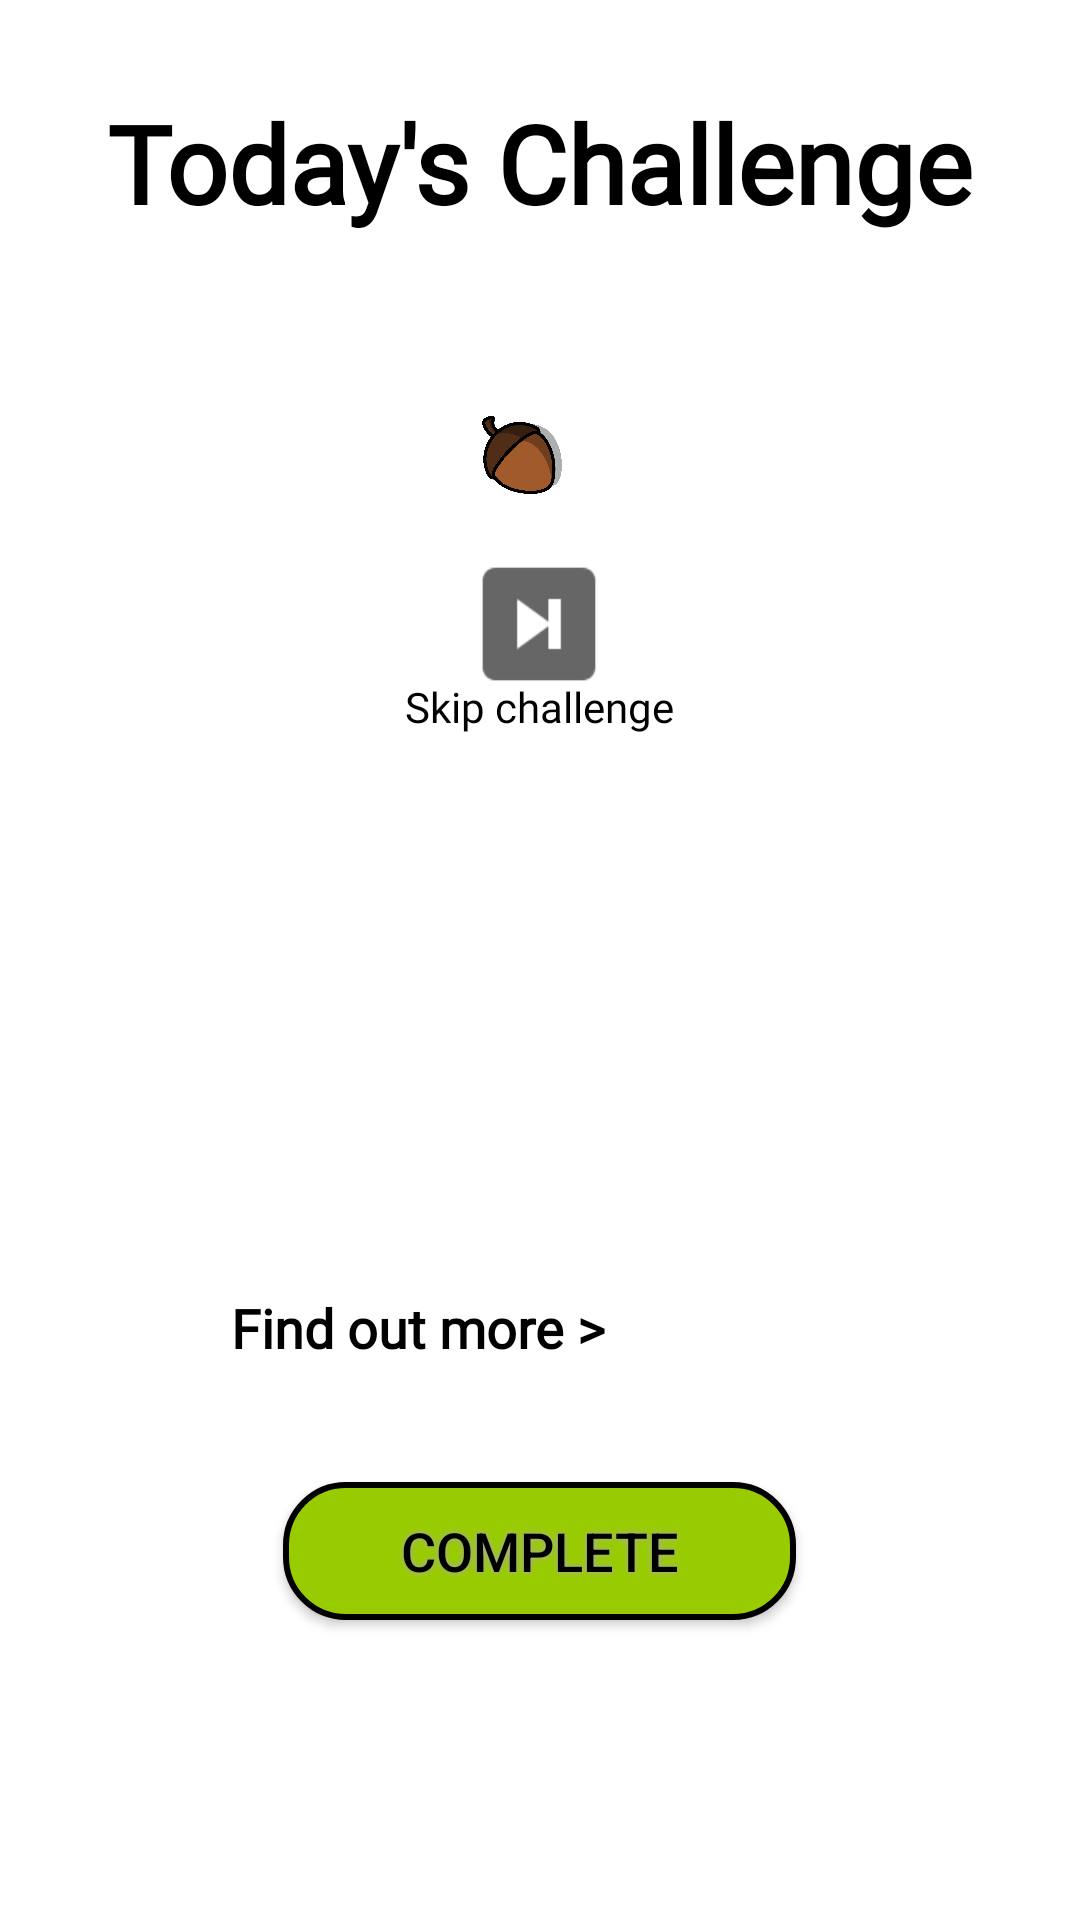

Here is an Android app screen rendered from its layout file. Give the layout XML and the strings, colors and styles it references.
<!-- AndroidManifest.xml: application theme AppTheme -->
<!-- res/layout/fragment_challenge.xml -->
<?xml version="1.0" encoding="utf-8"?>
<RelativeLayout xmlns:android="http://schemas.android.com/apk/res/android"
    xmlns:app="http://schemas.android.com/apk/res-auto"
    xmlns:tools="http://schemas.android.com/tools"
    android:layout_width="match_parent"
    android:layout_height="match_parent"
    tools:context=".ChallengeFragment"
    android:background="@android:color/white"
    android:id="@+id/challengefragment">


    <ImageView
        android:id="@+id/challengePic"
        android:layout_width="match_parent"
        android:layout_height="match_parent"
        android:layout_centerInParent="true"
        android:gravity="center_vertical"
        android:scaleType="fitXY"
        android:src="@android:color/transparent" />

    <TextView
        android:id="@+id/background"
        android:layout_width="match_parent"
        android:layout_height="match_parent"
        android:layout_alignParentStart="true"
        android:layout_alignParentTop="true"
        android:background="@color/textBackground" />

    <TextView
        android:id="@+id/TodaysChallenge"
        android:layout_width="wrap_content"
        android:layout_height="wrap_content"
        android:layout_alignParentTop="true"
        android:layout_centerHorizontal="true"
        android:layout_marginTop="30dp"
        android:fontFamily="@font/roboto_slab"
        android:gravity="center_vertical"
        android:text="Today's Challenge"
        android:textColor="@android:color/black"
        android:textSize="36sp"
        android:textStyle="bold" />

    <RelativeLayout
        android:id="@+id/worthNuts"
        android:layout_width="wrap_content"
        android:layout_height="wrap_content"
        android:layout_centerHorizontal="true"
        android:layout_below="@id/cName"
        android:layout_marginTop="10dp">
        <TextView
            android:id="@+id/points"
            android:layout_width="wrap_content"
            android:layout_height="wrap_content"
            android:layout_marginLeft="40dp"
            android:fontFamily="@font/roboto_slab"
            android:textColor="@android:color/black"
            android:textSize="24sp"
            android:textStyle="bold" />

        <ImageView
            android:id="@+id/nut"
            android:layout_width="28dp"
            android:layout_height="26dp"
            android:layout_alignTop="@+id/points"
            android:src="@drawable/acorn_296591_640" />
    </RelativeLayout>

    <RelativeLayout
        android:id="@+id/skipSection"
        android:layout_width="wrap_content"
        android:layout_height="wrap_content"
        android:layout_below="@id/worthNuts"
        android:layout_centerHorizontal="true">

        <ImageView
            android:id="@+id/skipChallenge"
            android:layout_width="50dp"
            android:layout_height="50dp"
            android:src="@drawable/skip"
            android:layout_centerInParent="true"
           />
        <TextView
            android:layout_width="wrap_content"
            android:layout_height="wrap_content"
            android:fontFamily="@font/roboto_slab"
            android:text="Skip challenge"
            android:textColor="@android:color/black"
            android:layout_below="@id/skipChallenge"
            android:layout_marginTop="5dp"/>
    </RelativeLayout>

    <TextView
        android:id="@+id/insContent"
        android:layout_width="wrap_content"
        android:layout_height="wrap_content"
        android:layout_centerInParent="true"
        android:fontFamily="@font/roboto_slab"
        android:gravity="center_vertical"
        android:textAlignment="center"
        android:textColor="@android:color/black"
        android:textStyle="bold"
        android:textSize="20sp" />

    <Button
        android:id="@+id/c_complete"
        android:layout_width="171dp"
        android:layout_height="46dp"
        android:layout_alignParentBottom="true"
        android:layout_centerHorizontal="true"
        android:layout_marginBottom="100dp"
        android:background="@drawable/shape"
        android:shadowColor="#A8A8A8"
        android:shadowDx="0"
        android:shadowDy="0"
        android:shadowRadius="5"
        android:text="Complete"
        android:textColor="@android:color/black"
        android:textSize="18sp"
        />

    <ImageView
        android:id="@+id/completeIcon"
        android:layout_width="56dp"
        android:layout_height="58dp"
        android:layout_below="@+id/worthNuts"
        android:layout_centerHorizontal="true"
        android:src="@drawable/if_check_1055094" />

    <RelativeLayout
        android:id="@+id/earnedPoints"
        android:layout_width="wrap_content"
        android:layout_height="wrap_content"
        android:layout_below="@id/completeIcon"
        android:layout_marginTop="1dp"
        android:layout_centerHorizontal="true"
        android:visibility="gone">

        <TextView
            android:id="@+id/wellDone"
            android:layout_width="wrap_content"
            android:layout_height="wrap_content"
            android:fontFamily="@font/alfa_slab_one"
            android:textColor="@android:color/black"
            android:text="Well done!"
            android:textAlignment="center"
            android:layout_centerHorizontal="true"
            android:textSize="16sp" />
        <TextView
            android:id="@+id/completeText"
            android:layout_width="wrap_content"
            android:layout_height="wrap_content"
            android:layout_below="@+id/wellDone"
            android:fontFamily="@font/alfa_slab_one"
            android:textColor="@android:color/black"
            android:textAlignment="center"
            android:textSize="16sp" />

        <ImageView
            android:id="@+id/earnedNuts"
            android:layout_width="28dp"
            android:layout_height="26dp"
            android:layout_toRightOf="@id/completeText"
            android:layout_alignBottom="@id/completeText"
            android:src="@drawable/acorn_296591_640" />
    </RelativeLayout>


    <TextView
        android:id="@+id/nextChallenge"
        android:layout_width="wrap_content"
        android:layout_height="wrap_content"
        android:layout_alignParentBottom="true"
        android:layout_centerHorizontal="true"
        android:layout_marginBottom="91dp"
        android:fontFamily="@font/roboto_slab"
        android:textColor="@android:color/black"
        android:textSize="16sp"
        android:textStyle="bold" />

    <TextView
        android:id="@+id/cName"
        android:layout_width="wrap_content"
        android:layout_height="wrap_content"
        android:layout_centerHorizontal="true"
        android:layout_below="@id/TodaysChallenge"
        android:layout_marginTop="10dp"
        android:fontFamily="@font/roboto_slab"
        android:gravity="center_vertical"
        android:textAlignment="center"
        android:textColor="@android:color/black"
        android:textSize="30sp"
        android:textStyle="bold" />

    <TextView
        android:id="@+id/tips"
        android:layout_width="wrap_content"
        android:layout_height="wrap_content"
        android:layout_centerInParent="true"
        android:fontFamily="@font/roboto_slab"
        android:textAlignment="center"
        android:textColor="@android:color/black"
        android:textSize="22sp"
        android:textStyle="bold" />

    <RelativeLayout
        android:layout_width="wrap_content"
        android:layout_height="wrap_content"
        android:id="@+id/moreInfoSection"
        android:layout_centerHorizontal="true"
        android:layout_alignParentBottom="true"
        android:layout_marginBottom="160dp">
        <TextView
            android:id="@+id/forPopUp"
            android:layout_width="wrap_content"
            android:layout_height="wrap_content"
            android:fontFamily="@font/roboto_slab"
            android:text="Find out more >"
            android:layout_centerVertical="true"
            android:textSize="18sp"
            android:textStyle="bold"
            android:textColor="@android:color/black"/>
        <ImageView
            android:id="@+id/toOpenPopUp"
            android:layout_width="56dp"
            android:layout_height="63dp"
            android:src="@drawable/data"
            android:layout_marginLeft="150dp"
            android:layout_marginBottom="12dp"/>


    </RelativeLayout>


</RelativeLayout>
<!-- resources referenced by this layout -->
<resources>
  <color name="textBackground">#80ffffff</color>
  <!-- drawable acorn_296591_640: png bitmap (drawable, 71144 bytes) -->
  <!-- drawable shape (drawable) -->
  <?xml version="1.0" encoding="utf-8"?>
  <shape xmlns:android="http://schemas.android.com/apk/res/android" android:shape="rectangle" >
      <corners
          android:radius="20dp"
          />
      <solid
          android:color="@android:color/holo_green_light"
          />
      <padding
          android:left="0dp"
          android:top="0dp"
          android:right="0dp"
          android:bottom="0dp"
          />
      <size
          android:width="270dp"
          android:height="60dp"
          />
      <stroke
          android:width="2dp"
          android:color="@android:color/black"
          />
  </shape>
  <!-- drawable skip: png bitmap (drawable, 1087 bytes) -->
  <style name="AppTheme" parent="Theme.AppCompat.Light.NoActionBar">
          
          <item name="colorPrimary">@color/colorPrimary</item>
          <item name="colorPrimaryDark">@color/colorPrimaryDark</item>
          <item name="colorAccent">@color/colorAccent</item>
          <item name="windowNoTitle">true</item>
          <item name="windowActionBar">false</item>
          <item name="android:windowFullscreen">true</item>
          <item name="android:windowBackground">@android:color/transparent</item>
      </style>
  <color name="colorPrimary">#648f54</color>
  <color name="colorPrimaryDark">#89cb75</color>
  <color name="colorAccent">#ffffff</color>
</resources>
